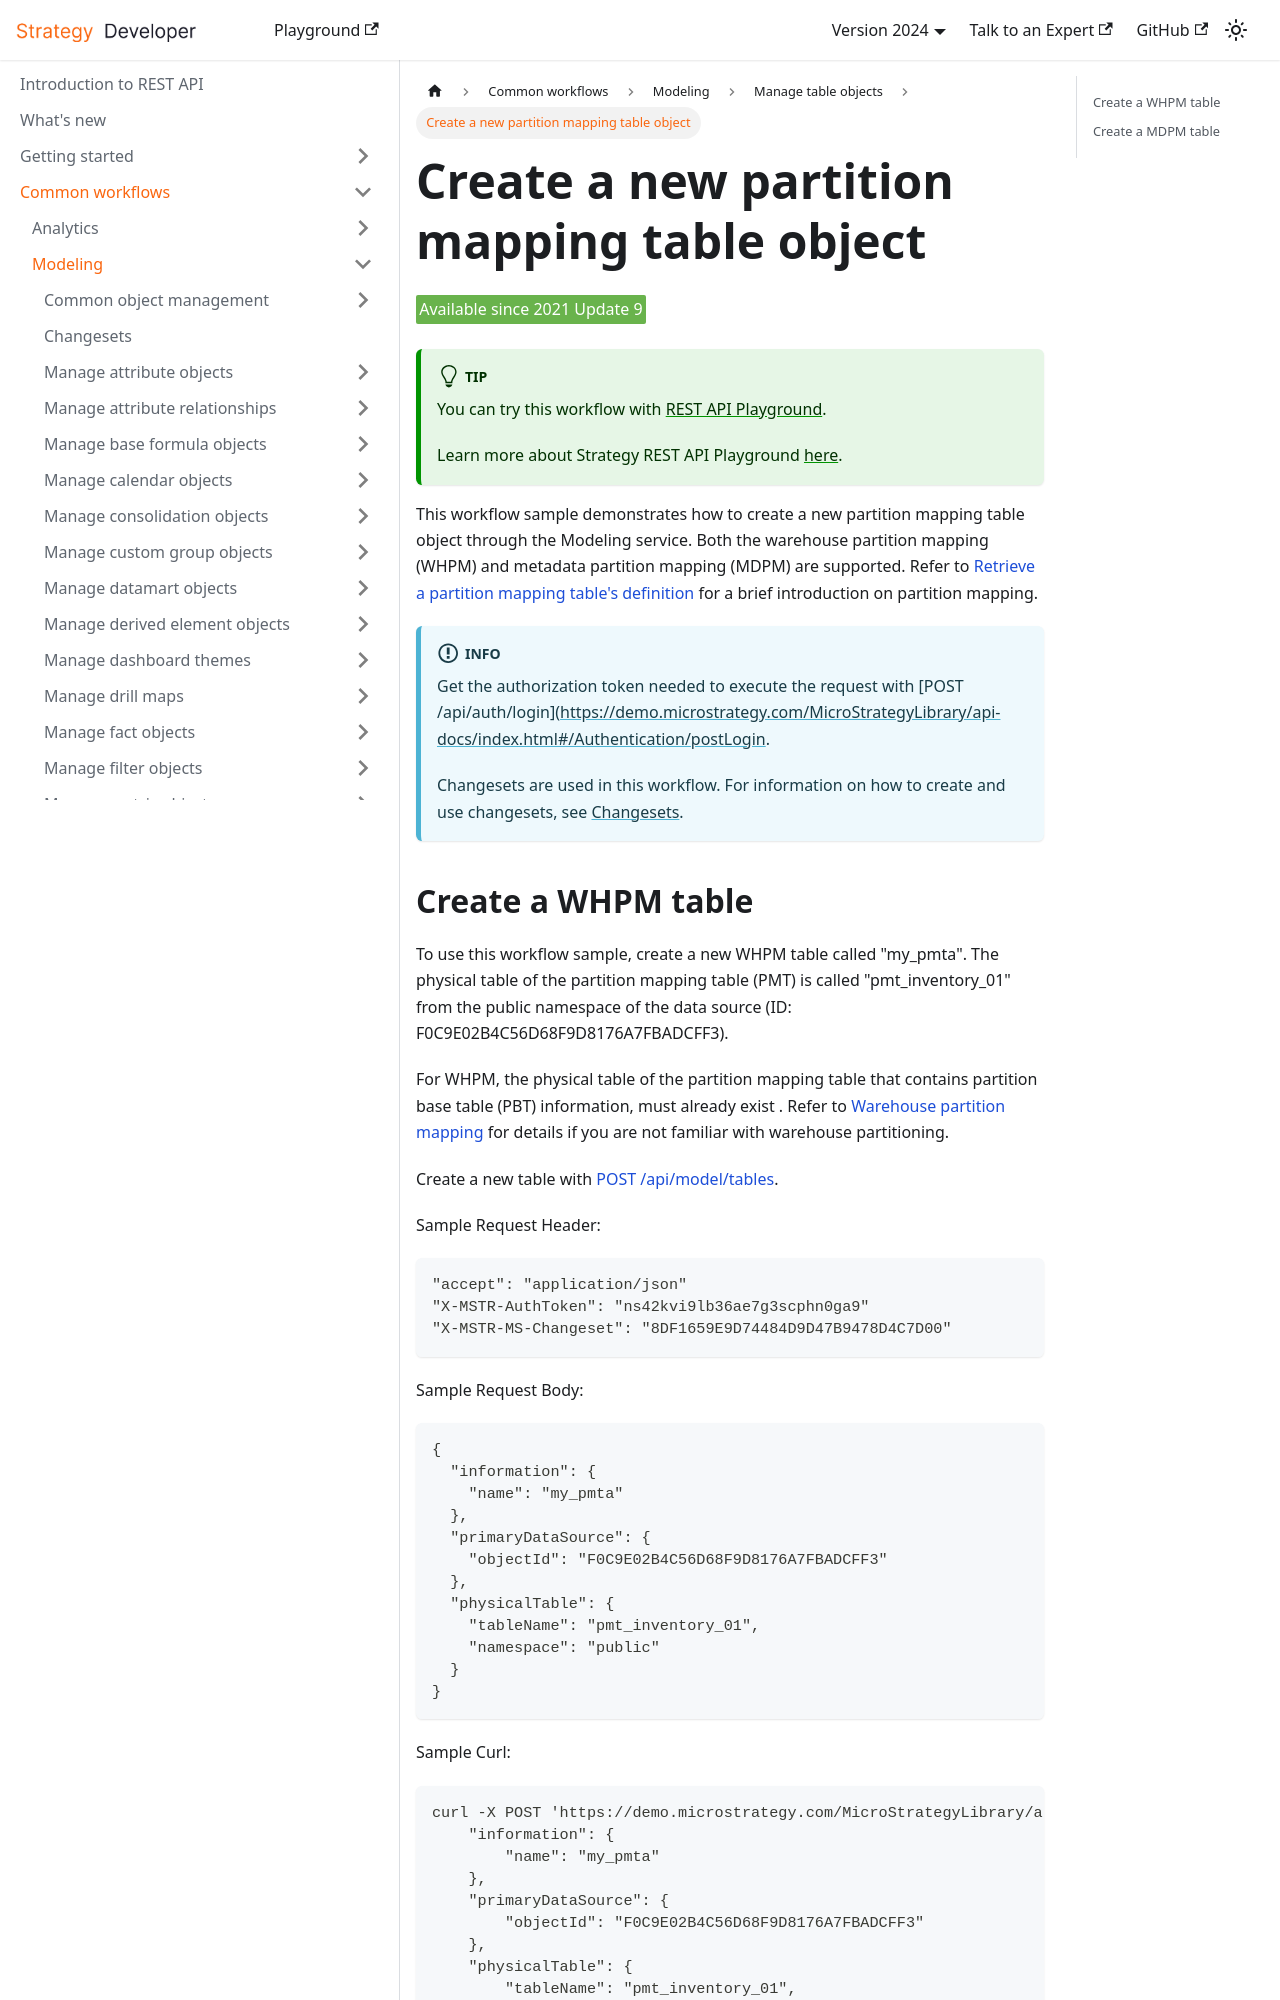

repository: MicroStrategy/rest-api-docs · page: common-workflows/modeling/manage-table-objects/create-a-new-partition-mapping-table-object/index.html · generator: docusaurus

---
title: Create a new partition mapping table object
sidebar_label: Create a new partition mapping table object
description: This workflow sample demonstrates how to create a new partition mapping table object through the Modeling service.
---

<Available since="2021 Update 9" />

:::tip

You can try this workflow with [REST API Playground](https://www.postman.com/microstrategysdk/workspace/microstrategy-rest-api/folder/16131298-43769ee1-7480-4413-990a-13b50119b384).

Learn more about Strategy REST API Playground [here](/docs/getting-started/playground.md).

:::

This workflow sample demonstrates how to create a new partition mapping table object through the Modeling service. Both the warehouse partition mapping (WHPM) and metadata partition mapping (MDPM) are supported. Refer to [Retrieve a partition mapping table's definition](./retrieve-a-partition-mapping-tables-definition.md) for a brief introduction on partition mapping.

:::info

Get the authorization token needed to execute the request with [POST /api/auth/login]([https://demo.microstrategy.com/MicroStrategyLibrary/api-docs/index.html#/Authentication/postLogin](https://demo.microstrategy.com/MicroStrategyLibrary/api-docs/index.html#/Authentication/postLogin).

Changesets are used in this workflow. For information on how to create and use changesets, see [Changesets](/docs/common-workflows/modeling/changesets.md).

:::
